Image classification data set "dataset" (ivanarturo96/SRB_CNN_detection on GitHub). Class labels (2): NO SRB, SRB.

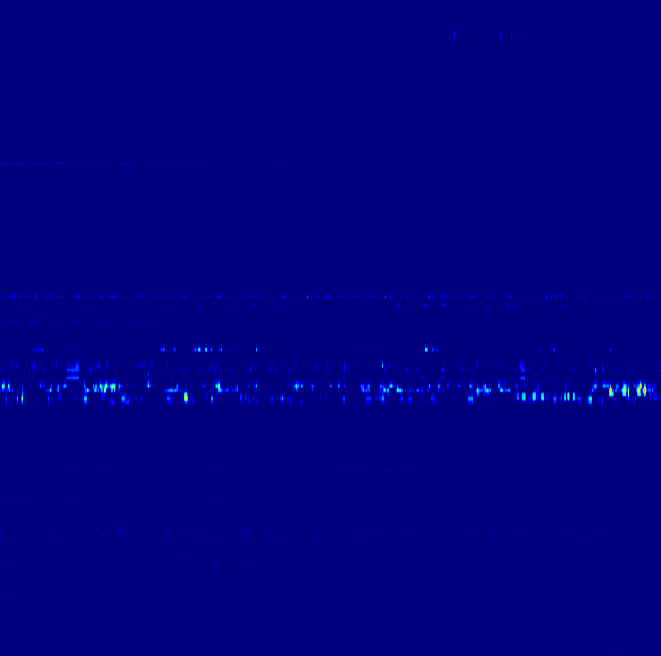
Label: NO SRB

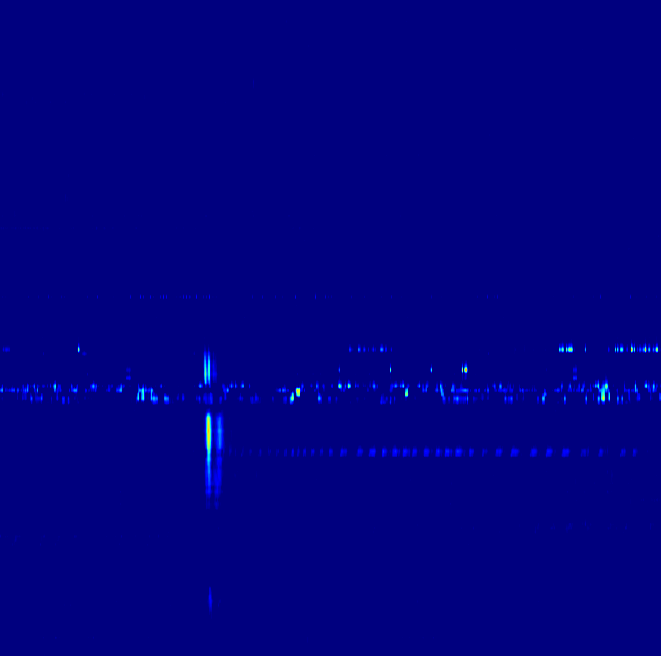
Label: SRB

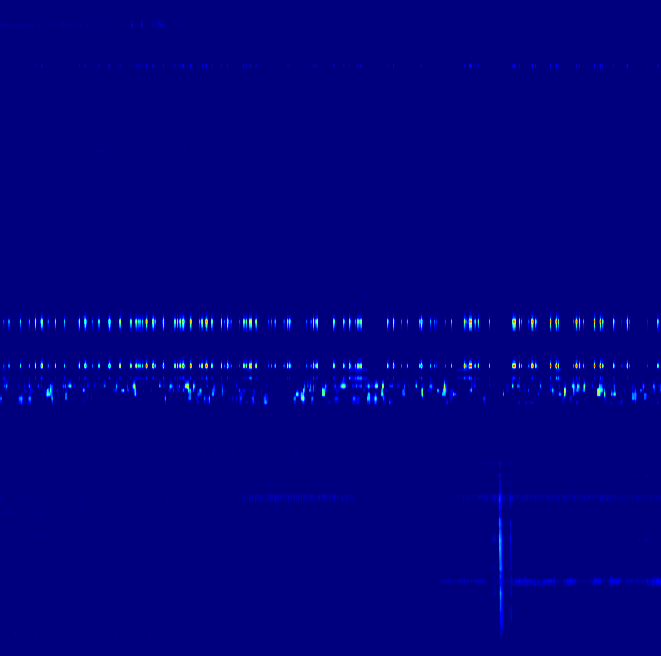
Label: SRB

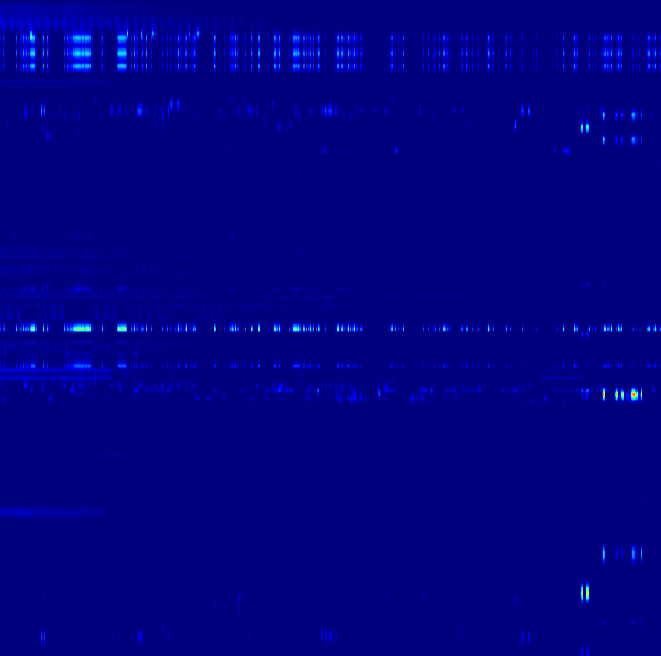
Label: NO SRB

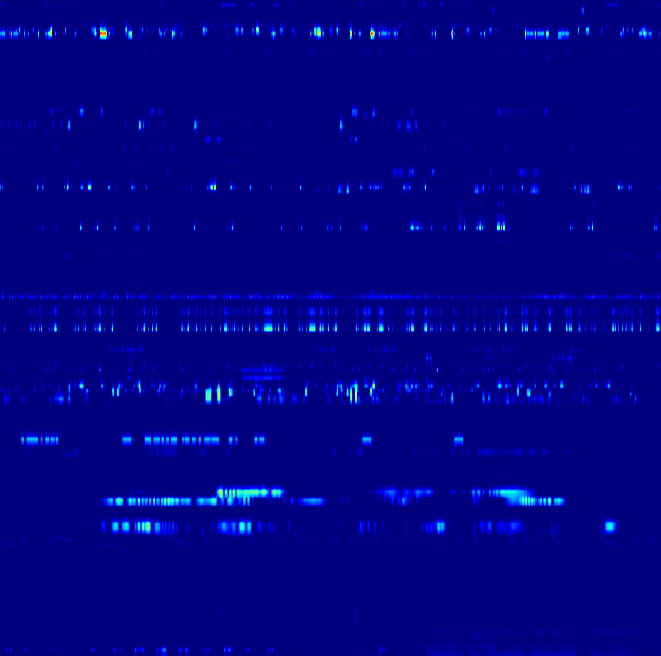
Label: NO SRB

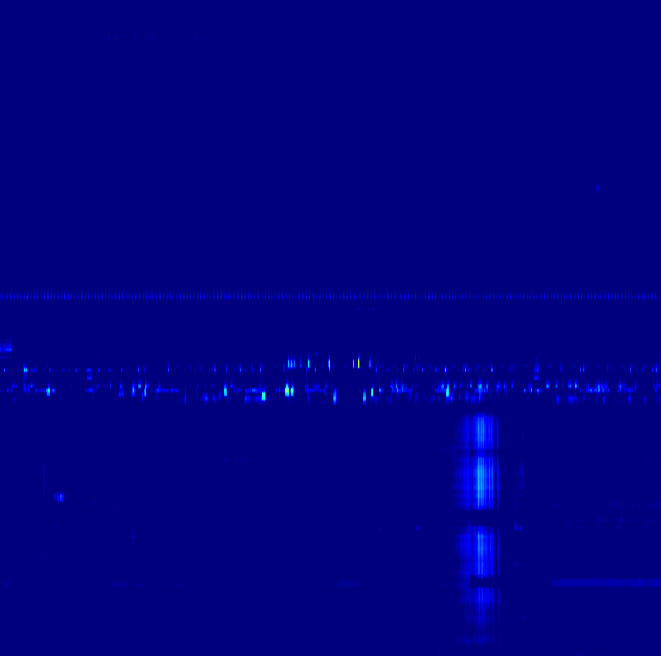
Label: SRB
